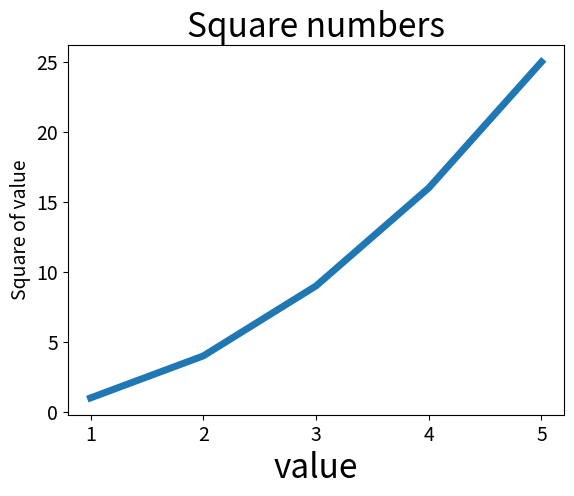

This chart was generated by the following Python code:
import matplotlib.pyplot as plt

input_values = [1,2,3,4,5]
squares = [1,4,9,16,25]
plt.plot(input_values,squares,linewidth = 5)


#设置图表标题，并给坐标轴加上标签
plt.title("Square numbers",fontsize = 24)
plt.xlabel("value",fontsize = 24)
plt.ylabel("Square of value",fontsize = 14)

#设置刻度标记的大小
plt.tick_params(axis = "both",labelsize = 14)
plt.show()











